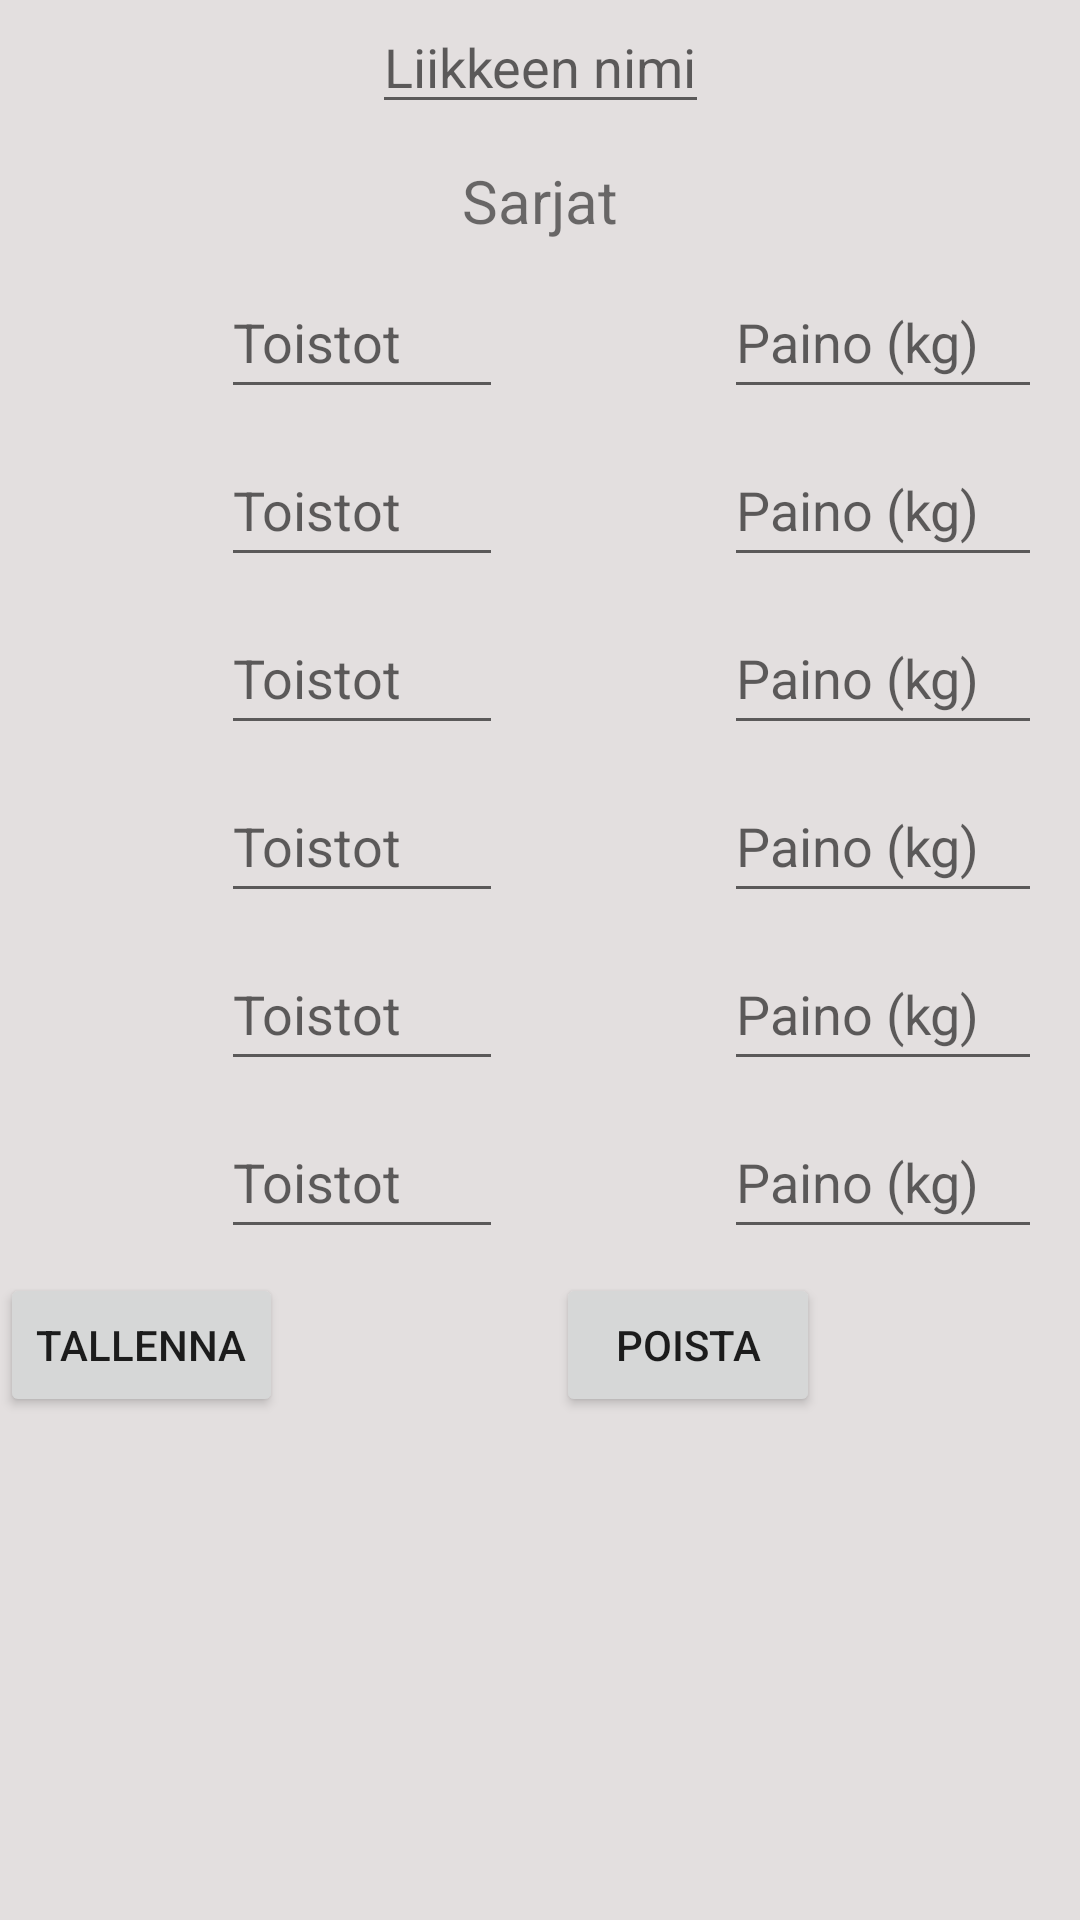

The Android layout XML behind this screen, and the referenced resources:
<!-- AndroidManifest.xml: application theme Theme.GymApp -->
<!-- res/layout/popup_edit_or_remove_new_workout.xml -->
<?xml version="1.0" encoding="utf-8"?>
<androidx.constraintlayout.widget.ConstraintLayout xmlns:android="http://schemas.android.com/apk/res/android"
    xmlns:app="http://schemas.android.com/apk/res-auto"
    xmlns:tools="http://schemas.android.com/tools"
    android:layout_width="wrap_content"
    android:layout_height="wrap_content"
    android:background="#E3DFDF">

    <AutoCompleteTextView
        android:id="@+id/txtExerciseName"
        android:layout_width="wrap_content"
        android:layout_height="wrap_content"
        android:hint="Liikkeen nimi"
        app:layout_constraintEnd_toEndOf="parent"
        app:layout_constraintStart_toStartOf="parent"
        app:layout_constraintTop_toTopOf="parent" />

    <TextView
        android:id="@+id/txtReps"
        android:layout_width="wrap_content"
        android:layout_height="wrap_content"
        android:layout_marginTop="12dp"
        android:text="Sarjat"
        android:textSize="20dp"
        app:layout_constraintEnd_toEndOf="parent"
        app:layout_constraintStart_toStartOf="parent"
        app:layout_constraintTop_toBottomOf="@+id/txtExerciseName" />

    <EditText
        android:id="@+id/txtRepInteger"
        android:layout_width="94dp"
        android:layout_height="48dp"
        android:layout_marginTop="8dp"
        android:ems="10"
        android:hint="Toistot"
        android:inputType="number"
        app:layout_constraintEnd_toStartOf="@+id/txtWeightsFloat"
        app:layout_constraintStart_toStartOf="parent"
        app:layout_constraintTop_toBottomOf="@+id/txtReps" />

    <EditText
        android:id="@+id/txtWeightsFloat"
        android:layout_width="106dp"
        android:layout_height="48dp"
        android:layout_marginTop="8dp"
        android:ems="10"
        android:hint="Paino (kg)"
        android:inputType="numberDecimal"
        app:layout_constraintEnd_toEndOf="parent"
        app:layout_constraintHorizontal_bias="0.95"
        app:layout_constraintStart_toStartOf="parent"
        app:layout_constraintTop_toBottomOf="@+id/txtReps" />

    <EditText
        android:id="@+id/txtRepInteger2"
        android:layout_width="94dp"
        android:layout_height="48dp"
        android:layout_marginTop="8dp"
        android:ems="10"
        android:hint="Toistot"
        android:inputType="number"
        app:layout_constraintEnd_toStartOf="@+id/txtWeightsFloat"
        app:layout_constraintStart_toStartOf="parent"
        app:layout_constraintTop_toBottomOf="@+id/txtRepInteger" />

    <EditText
        android:id="@+id/txtWeightsFloat2"
        android:layout_width="106dp"
        android:layout_height="48dp"
        android:layout_marginTop="8dp"
        android:ems="10"
        android:hint="Paino (kg)"
        android:inputType="numberDecimal"
        app:layout_constraintEnd_toEndOf="parent"
        app:layout_constraintHorizontal_bias="0.95"
        app:layout_constraintStart_toStartOf="parent"
        app:layout_constraintTop_toBottomOf="@+id/txtWeightsFloat" />

    <EditText
        android:id="@+id/txtRepInteger3"
        android:layout_width="94dp"
        android:layout_height="48dp"
        android:layout_marginTop="8dp"
        android:ems="10"
        android:hint="Toistot"
        android:inputType="number"
        app:layout_constraintEnd_toStartOf="@+id/txtWeightsFloat"
        app:layout_constraintStart_toStartOf="parent"
        app:layout_constraintTop_toBottomOf="@+id/txtRepInteger2" />

    <EditText
        android:id="@+id/txtWeightsFloat3"
        android:layout_width="106dp"
        android:layout_height="48dp"
        android:layout_marginTop="8dp"
        android:ems="10"
        android:hint="Paino (kg)"
        android:inputType="numberDecimal"
        app:layout_constraintEnd_toEndOf="parent"
        app:layout_constraintHorizontal_bias="0.95"
        app:layout_constraintStart_toStartOf="parent"
        app:layout_constraintTop_toBottomOf="@+id/txtWeightsFloat2" />

    <EditText
        android:id="@+id/txtRepInteger4"
        android:layout_width="94dp"
        android:layout_height="48dp"
        android:layout_marginTop="8dp"
        android:ems="10"
        android:hint="Toistot"
        android:inputType="number"
        app:layout_constraintEnd_toStartOf="@+id/txtWeightsFloat"
        app:layout_constraintStart_toStartOf="parent"
        app:layout_constraintTop_toBottomOf="@+id/txtRepInteger3" />

    <EditText
        android:id="@+id/txtWeightsFloat4"
        android:layout_width="106dp"
        android:layout_height="48dp"
        android:layout_marginTop="8dp"
        android:ems="10"
        android:hint="Paino (kg)"
        android:inputType="numberDecimal"
        app:layout_constraintEnd_toEndOf="parent"
        app:layout_constraintHorizontal_bias="0.95"
        app:layout_constraintStart_toStartOf="parent"
        app:layout_constraintTop_toBottomOf="@+id/txtWeightsFloat3" />

    <EditText
        android:id="@+id/txtRepInteger5"
        android:layout_width="94dp"
        android:layout_height="48dp"
        android:layout_marginTop="8dp"
        android:ems="10"
        android:hint="Toistot"
        android:inputType="number"
        app:layout_constraintEnd_toStartOf="@+id/txtWeightsFloat"
        app:layout_constraintStart_toStartOf="parent"
        app:layout_constraintTop_toBottomOf="@+id/txtRepInteger4" />

    <EditText
        android:id="@+id/txtWeightsFloat5"
        android:layout_width="106dp"
        android:layout_height="48dp"
        android:layout_marginTop="8dp"
        android:ems="10"
        android:hint="Paino (kg)"
        android:inputType="numberDecimal"
        app:layout_constraintEnd_toEndOf="parent"
        app:layout_constraintHorizontal_bias="0.95"
        app:layout_constraintStart_toStartOf="parent"
        app:layout_constraintTop_toBottomOf="@+id/txtWeightsFloat4" />

    <EditText
        android:id="@+id/txtRepInteger6"
        android:layout_width="94dp"
        android:layout_height="48dp"
        android:layout_marginTop="8dp"
        android:ems="10"
        android:hint="Toistot"
        android:inputType="number"
        app:layout_constraintEnd_toStartOf="@+id/txtWeightsFloat"
        app:layout_constraintStart_toStartOf="parent"
        app:layout_constraintTop_toBottomOf="@+id/txtRepInteger5" />

    <EditText
        android:id="@+id/txtWeightsFloat6"
        android:layout_width="106dp"
        android:layout_height="48dp"
        android:layout_marginTop="8dp"
        android:ems="10"
        android:hint="Paino (kg)"
        android:inputType="numberDecimal"
        app:layout_constraintEnd_toEndOf="parent"
        app:layout_constraintHorizontal_bias="0.95"
        app:layout_constraintStart_toStartOf="parent"
        app:layout_constraintTop_toBottomOf="@+id/txtWeightsFloat5" />

    <Button
        android:id="@+id/btnSaveExerciseEdits"
        android:layout_width="wrap_content"
        android:layout_height="wrap_content"
        android:layout_marginTop="8dp"
        android:text="Tallenna"
        app:layout_constraintEnd_toEndOf="parent"
        app:layout_constraintHorizontal_bias="0.0"
        app:layout_constraintStart_toStartOf="parent"
        app:layout_constraintTop_toBottomOf="@+id/txtRepInteger6" />

    <Button
        android:id="@+id/btnRemoveExercise"
        android:layout_width="wrap_content"
        android:layout_height="wrap_content"
        android:layout_marginStart="4dp"
        android:layout_marginTop="8dp"
        android:text="Poista"
        app:layout_constraintEnd_toEndOf="parent"
        app:layout_constraintStart_toEndOf="@+id/btnSaveExerciseEdits"
        app:layout_constraintTop_toBottomOf="@+id/txtWeightsFloat6" />

</androidx.constraintlayout.widget.ConstraintLayout>
<!-- resources referenced by this layout -->
<resources>
  <style name="Theme.GymApp" parent="Theme.MaterialComponents.DayNight.DarkActionBar">
          
          <item name="colorPrimary">@color/purple_500</item>
          <item name="colorPrimaryVariant">@color/purple_700</item>
          <item name="colorOnPrimary">@color/white</item>
          
          <item name="colorSecondary">@color/teal_200</item>
          <item name="colorSecondaryVariant">@color/teal_700</item>
          <item name="colorOnSecondary">@color/black</item>
          
          <item name="android:statusBarColor">?attr/colorPrimaryVariant</item>
          
      </style>
  <!-- not gathered from this repository: default colours our renderer supplied (Android Studio template values) -->
  <color name="purple_500">#FF6200EE</color>
  <color name="purple_700">#FF3700B3</color>
  <color name="teal_200">#FF03DAC5</color>
  <color name="teal_700">#FF018786</color>
  <color name="black">#FF000000</color>
  <color name="white">#FFFFFFFF</color>
</resources>
